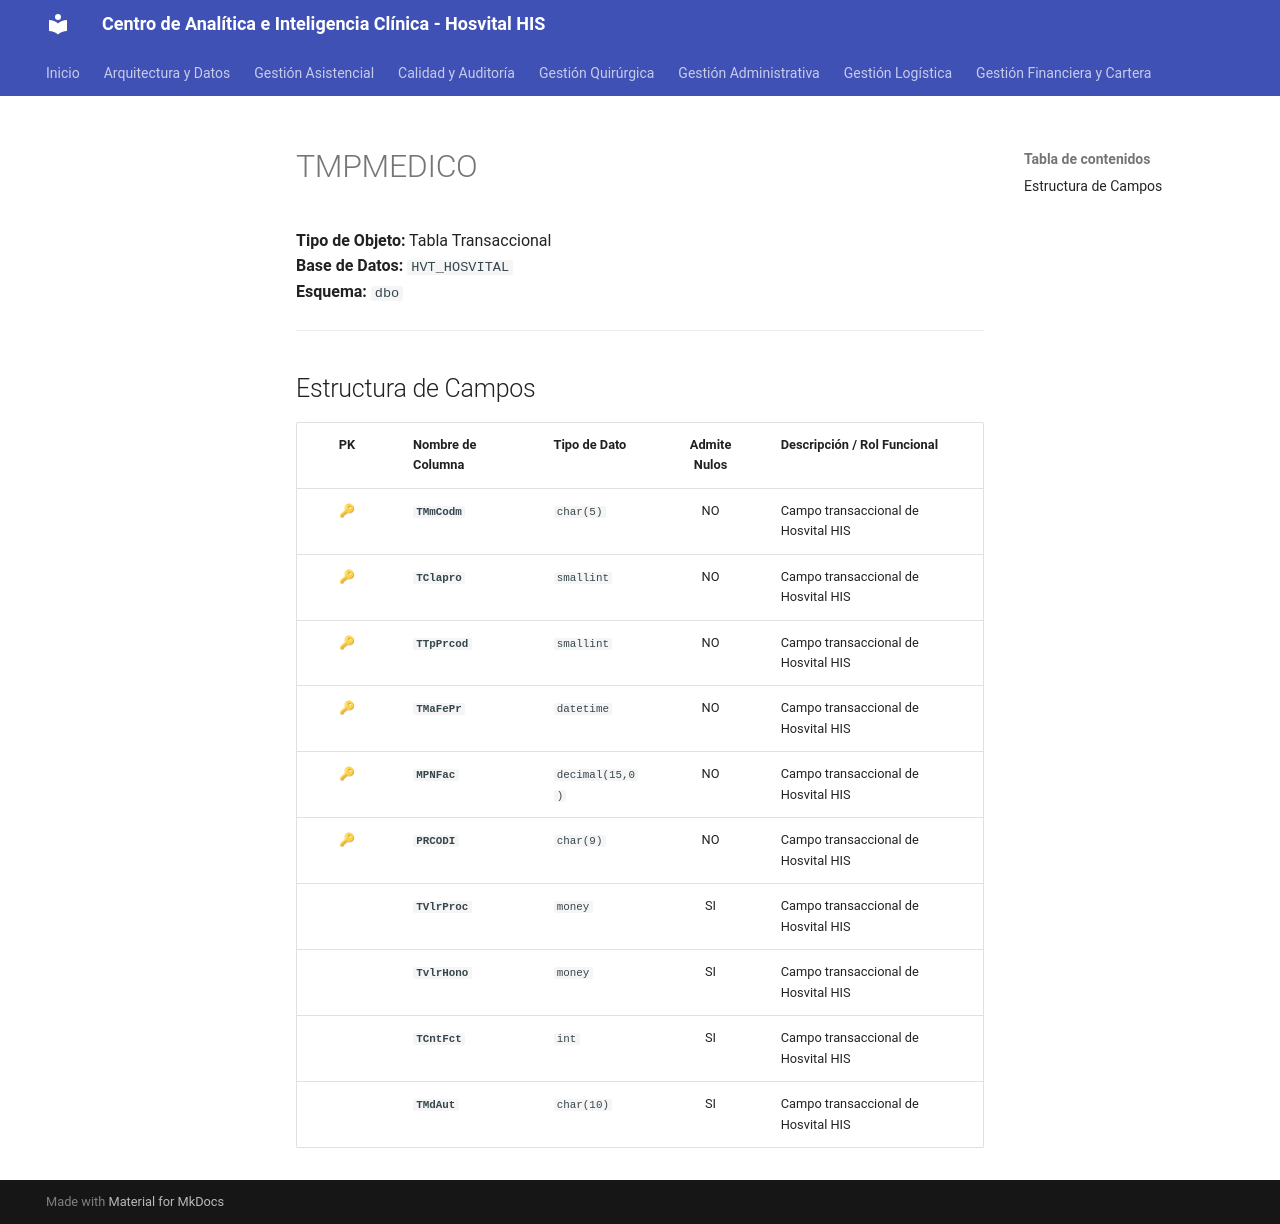

repository: SoporteSaludtech/superset-docs · page: diccionario-general/TMPMEDICO/index.html · generator: mkdocs

# TMPMEDICO

**Tipo de Objeto:** Tabla Transaccional  
**Base de Datos:** `HVT_HOSVITAL`  
**Esquema:** `dbo`

---

## Estructura de Campos

| PK | Nombre de Columna | Tipo de Dato | Admite Nulos | Descripción / Rol Funcional |
| :-: | :--- | :--- | :-: | :--- |
| 🔑 | **`TMmCodm`** | `char(5)` | NO | Campo transaccional de Hosvital HIS |
| 🔑 | **`TClapro`** | `smallint` | NO | Campo transaccional de Hosvital HIS |
| 🔑 | **`TTpPrcod`** | `smallint` | NO | Campo transaccional de Hosvital HIS |
| 🔑 | **`TMaFePr`** | `datetime` | NO | Campo transaccional de Hosvital HIS |
| 🔑 | **`MPNFac`** | `decimal(15,0)` | NO | Campo transaccional de Hosvital HIS |
| 🔑 | **`PRCODI`** | `char(9)` | NO | Campo transaccional de Hosvital HIS |
|  | **`TVlrProc`** | `money` | SI | Campo transaccional de Hosvital HIS |
|  | **`TvlrHono`** | `money` | SI | Campo transaccional de Hosvital HIS |
|  | **`TCntFct`** | `int` | SI | Campo transaccional de Hosvital HIS |
|  | **`TMdAut`** | `char(10)` | SI | Campo transaccional de Hosvital HIS |
